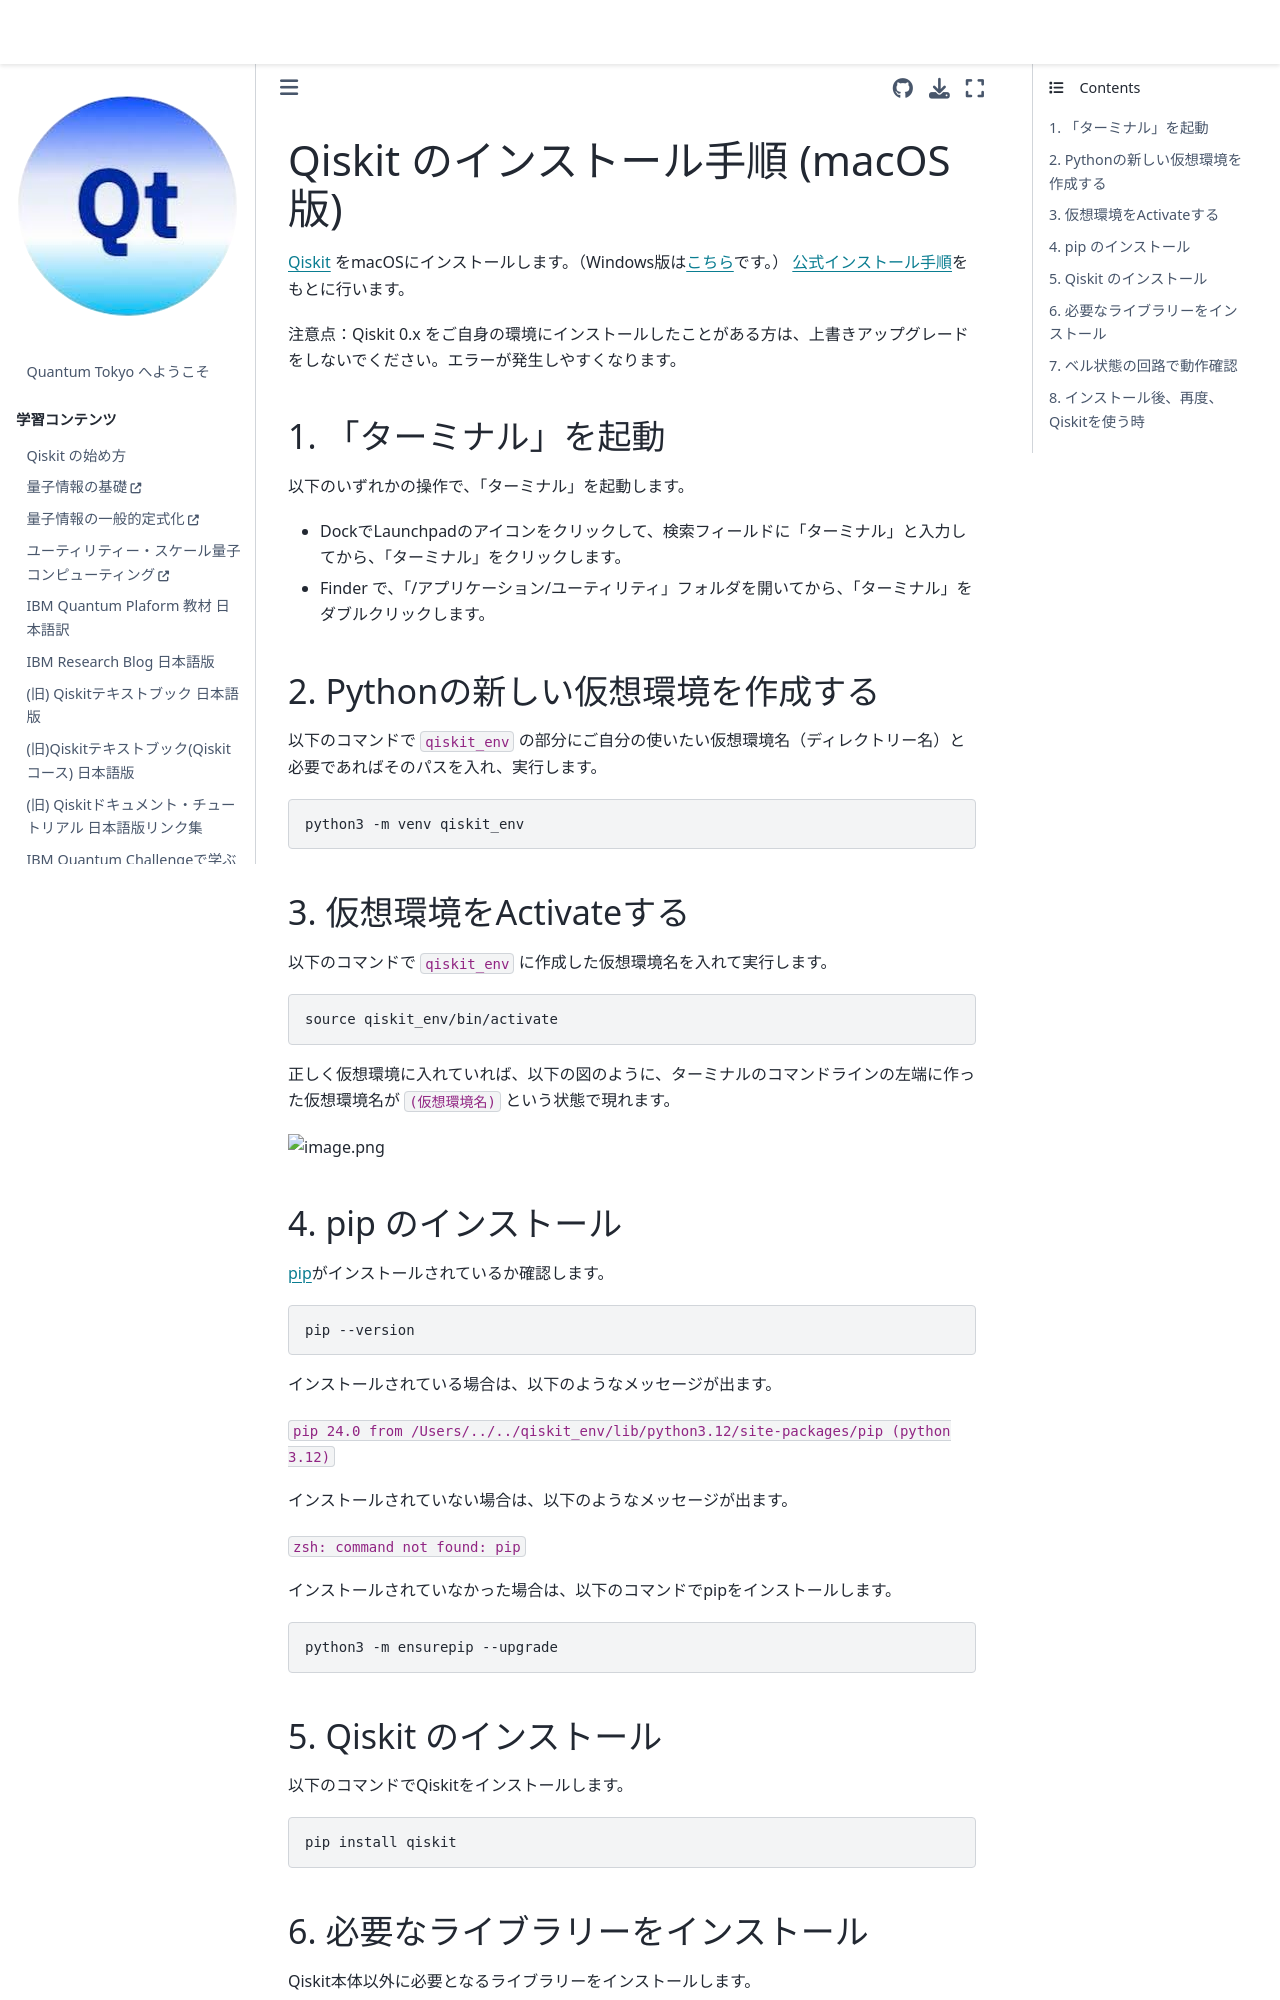

repository: quantum-tokyo/introduction · page: get_started/install_mac.html · generator: jekyll

# Qiskit のインストール手順 (macOS版)
[Qiskit](https://www.ibm.com/quantum/qiskit) をmacOSにインストールします。（Windows版は[こちら](install_win.md)です。）
[公式インストール手順](https://quantum.cloud.ibm.com/docs/ja/guides/install-qiskit)をもとに行います。

注意点：Qiskit 0.x をご自身の環境にインストールしたことがある方は、上書きアップグレードをしないでください。エラーが発生しやすくなります。

## 1. 「ターミナル」を起動
以下のいずれかの操作で、「ターミナル」を起動します。
- DockでLaunchpadのアイコンをクリックして、検索フィールドに「ターミナル」と入力してから、「ターミナル」をクリックします。
- Finder で、「/アプリケーション/ユーティリティ」フォルダを開いてから、「ターミナル」をダブルクリックします。

## 2. Pythonの新しい仮想環境を作成する
以下のコマンドで `qiskit_env` の部分にご自分の使いたい仮想環境名（ディレクトリー名）と必要であればそのパスを入れ、実行します。

```
python3 -m venv qiskit_env
```

## 3. 仮想環境をActivateする
以下のコマンドで `qiskit_env` に作成した仮想環境名を入れて実行します。
```
source qiskit_env/bin/activate
```
正しく仮想環境に入れていれば、以下の図のように、ターミナルのコマンドラインの左端に作った仮想環境名が `(仮想環境名)` という状態で現れます。

![image.png](https://qiita-image-store.s3.ap-northeast-1.amazonaws.com/0/151117/7525a607-c6c4-7b82-98b9-4fa785aae442.png)

## 4. pip のインストール
[pip](https://pip.pypa.io/en/stable/installation/)がインストールされているか確認します。
```
pip --version
```
インストールされている場合は、以下のようなメッセージが出ます。

```pip 24.0 from /Users/../../qiskit_env/lib/python3.12/site-packages/pip (python 3.12)```

インストールされていない場合は、以下のようなメッセージが出ます。

```zsh: command not found: pip```

インストールされていなかった場合は、以下のコマンドでpipをインストールします。
```
python3 -m ensurepip --upgrade
```

## 5. Qiskit のインストール
以下のコマンドでQiskitをインストールします。
```
pip install qiskit
```
